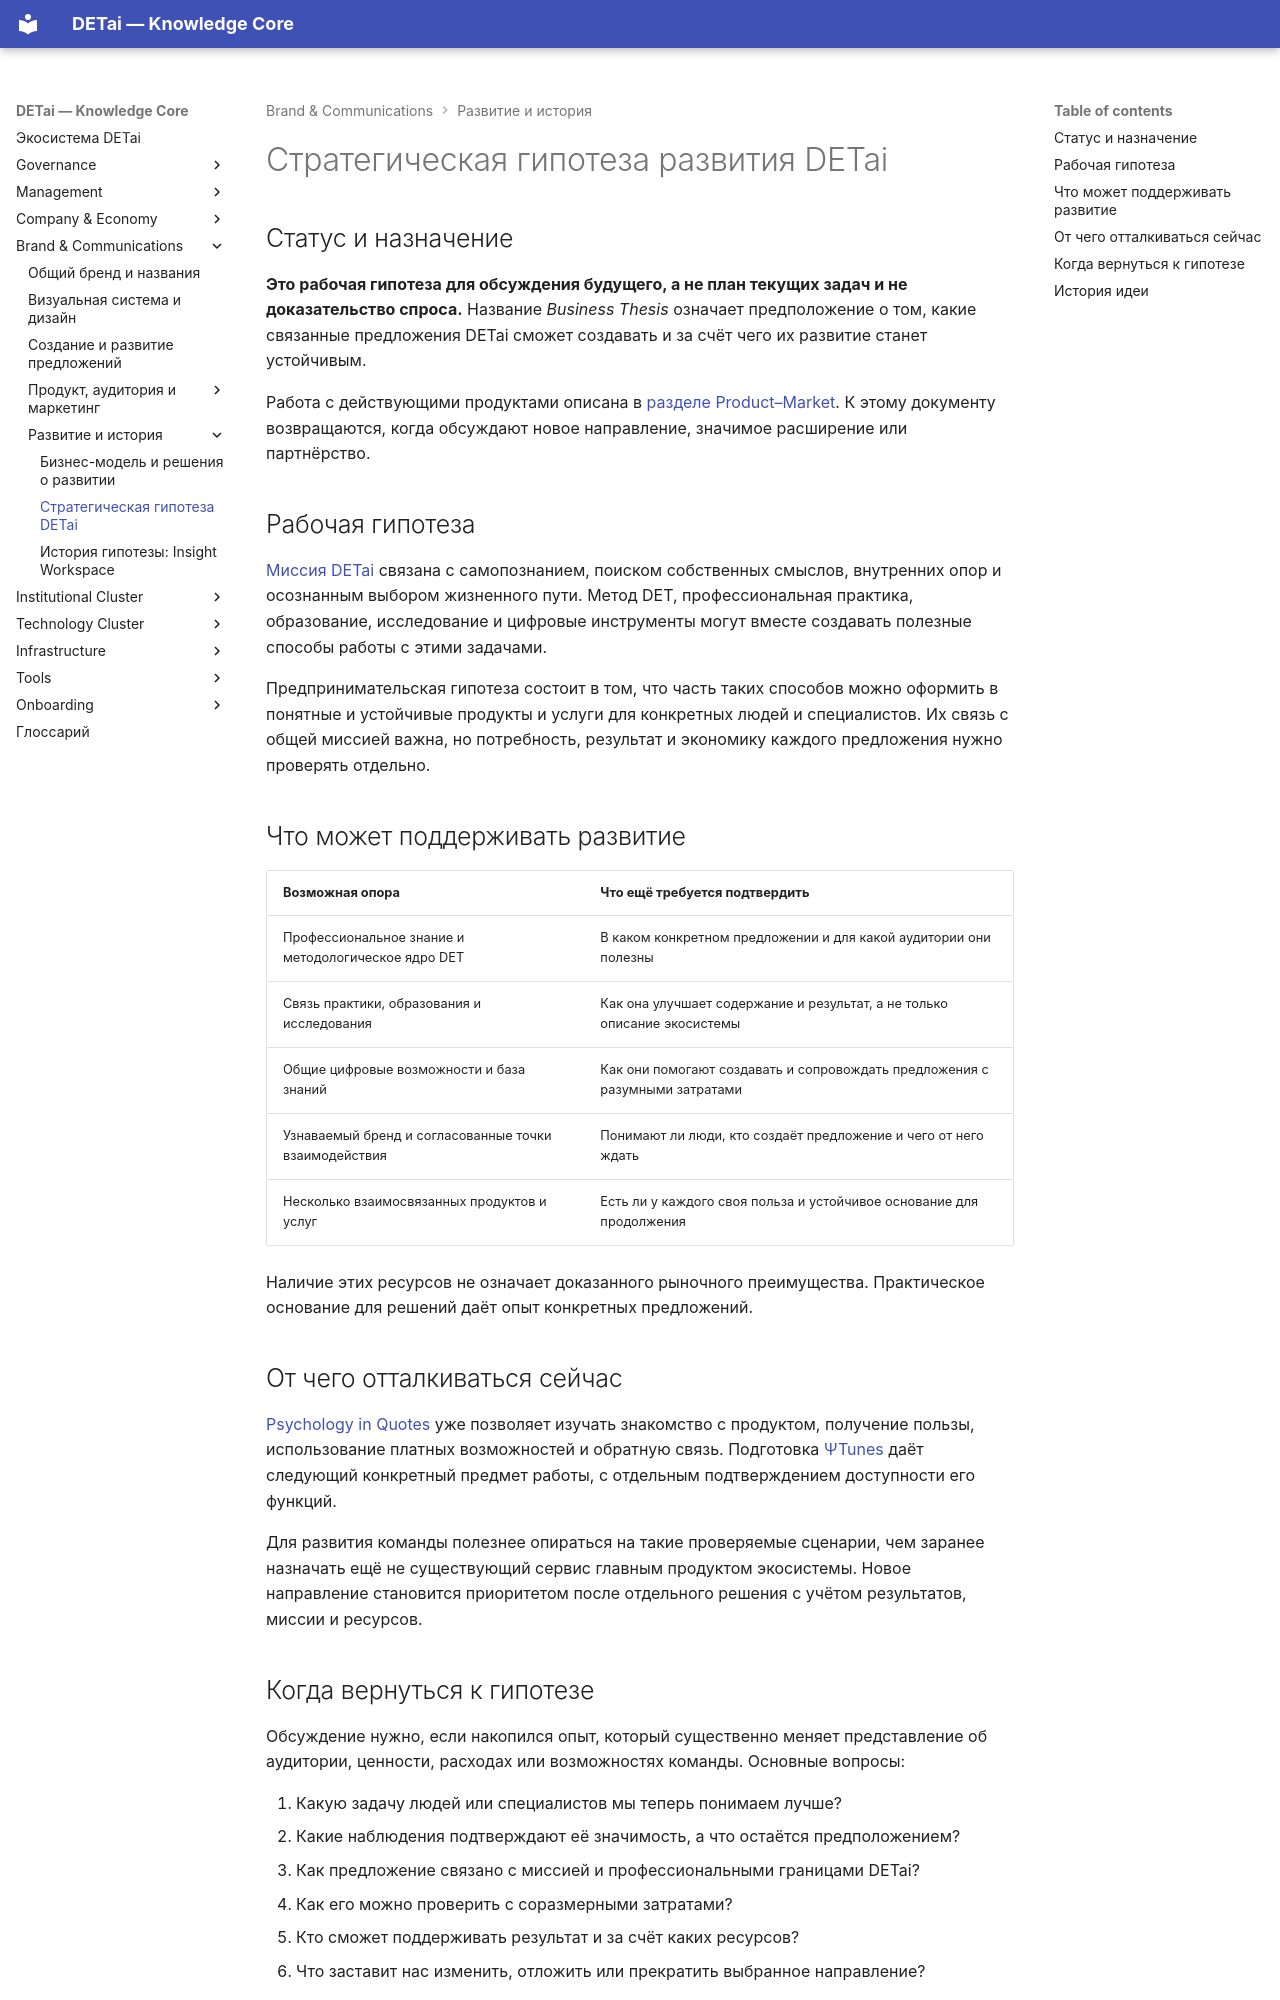

repository: DETai-org/Knowledge_substrate · page: ru/brand-and-communications/product-market/business-thesis/index.html · generator: mkdocs

---
type: ecosystem
classification:
  scope: DETai_ecosystem
  context: product-market-system
  layer: architecture-and-logic
  function: explanation
  system: product-market
  domain: business-thesis
  audiences: [team, founders, product, partners, agents]
descriptive:
  id: detai-business-thesis
  version: v4
  status: draft
  date_ymd: 2026-08-05
  date_update: 2026-11-19
governance:
  canonicality: working
  visibility: public
  owner_role: product-market-owner
  approver_role: founder
  review_date: 2026-08-20
object_state:
  architecture_status: hypothesis
  implementation_status: in-design
  evidence_status: untested
  visibility_status: public
links:
  external_links: []
  document_links:
    - schema: ecosystem
      link_type: part-of
      linked_document_id: product-market-index
    - schema: ecosystem
      link_type: related-to
      linked_document_id: detai-lead-product-decision
title: Стратегическая гипотеза развития DETai
---

# Стратегическая гипотеза развития DETai

## Статус и назначение

**Это рабочая гипотеза для обсуждения будущего, а не план текущих задач и не доказательство спроса.** Название *Business Thesis* означает предположение о том, какие связанные предложения DETai сможет создавать и за счёт чего их развитие станет устойчивым.

Работа с действующими продуктами описана в [разделе Product–Market](index.md). К этому документу возвращаются, когда обсуждают новое направление, значимое расширение или партнёрство.

## Рабочая гипотеза

[Миссия DETai](../../governance/mission.md) связана с самопознанием, поиском собственных смыслов, внутренних опор и осознанным выбором жизненного пути. Метод DET, профессиональная практика, образование, исследование и цифровые инструменты могут вместе создавать полезные способы работы с этими задачами.

Предпринимательская гипотеза состоит в том, что часть таких способов можно оформить в понятные и устойчивые продукты и услуги для конкретных людей и специалистов. Их связь с общей миссией важна, но потребность, результат и экономику каждого предложения нужно проверять отдельно.

## Что может поддерживать развитие

| Возможная опора | Что ещё требуется подтвердить |
|---|---|
| Профессиональное знание и методологическое ядро DET | В каком конкретном предложении и для какой аудитории они полезны |
| Связь практики, образования и исследования | Как она улучшает содержание и результат, а не только описание экосистемы |
| Общие цифровые возможности и база знаний | Как они помогают создавать и сопровождать предложения с разумными затратами |
| Узнаваемый бренд и согласованные точки взаимодействия | Понимают ли люди, кто создаёт предложение и чего от него ждать |
| Несколько взаимосвязанных продуктов и услуг | Есть ли у каждого своя польза и устойчивое основание для продолжения |

Наличие этих ресурсов не означает доказанного рыночного преимущества. Практическое основание для решений даёт опыт конкретных предложений.

## От чего отталкиваться сейчас

[Psychology in Quotes](../../technology/platform/psychology-in-quotes/index.md) уже позволяет изучать знакомство с продуктом, получение пользы, использование платных возможностей и обратную связь. Подготовка [ΨTunes](../../technology/platform/psychology-in-quotes/psi-tunes/index.md) даёт следующий конкретный предмет работы, с отдельным подтверждением доступности его функций.

Для развития команды полезнее опираться на такие проверяемые сценарии, чем заранее назначать ещё не существующий сервис главным продуктом экосистемы. Новое направление становится приоритетом после отдельного решения с учётом результатов, миссии и ресурсов.
